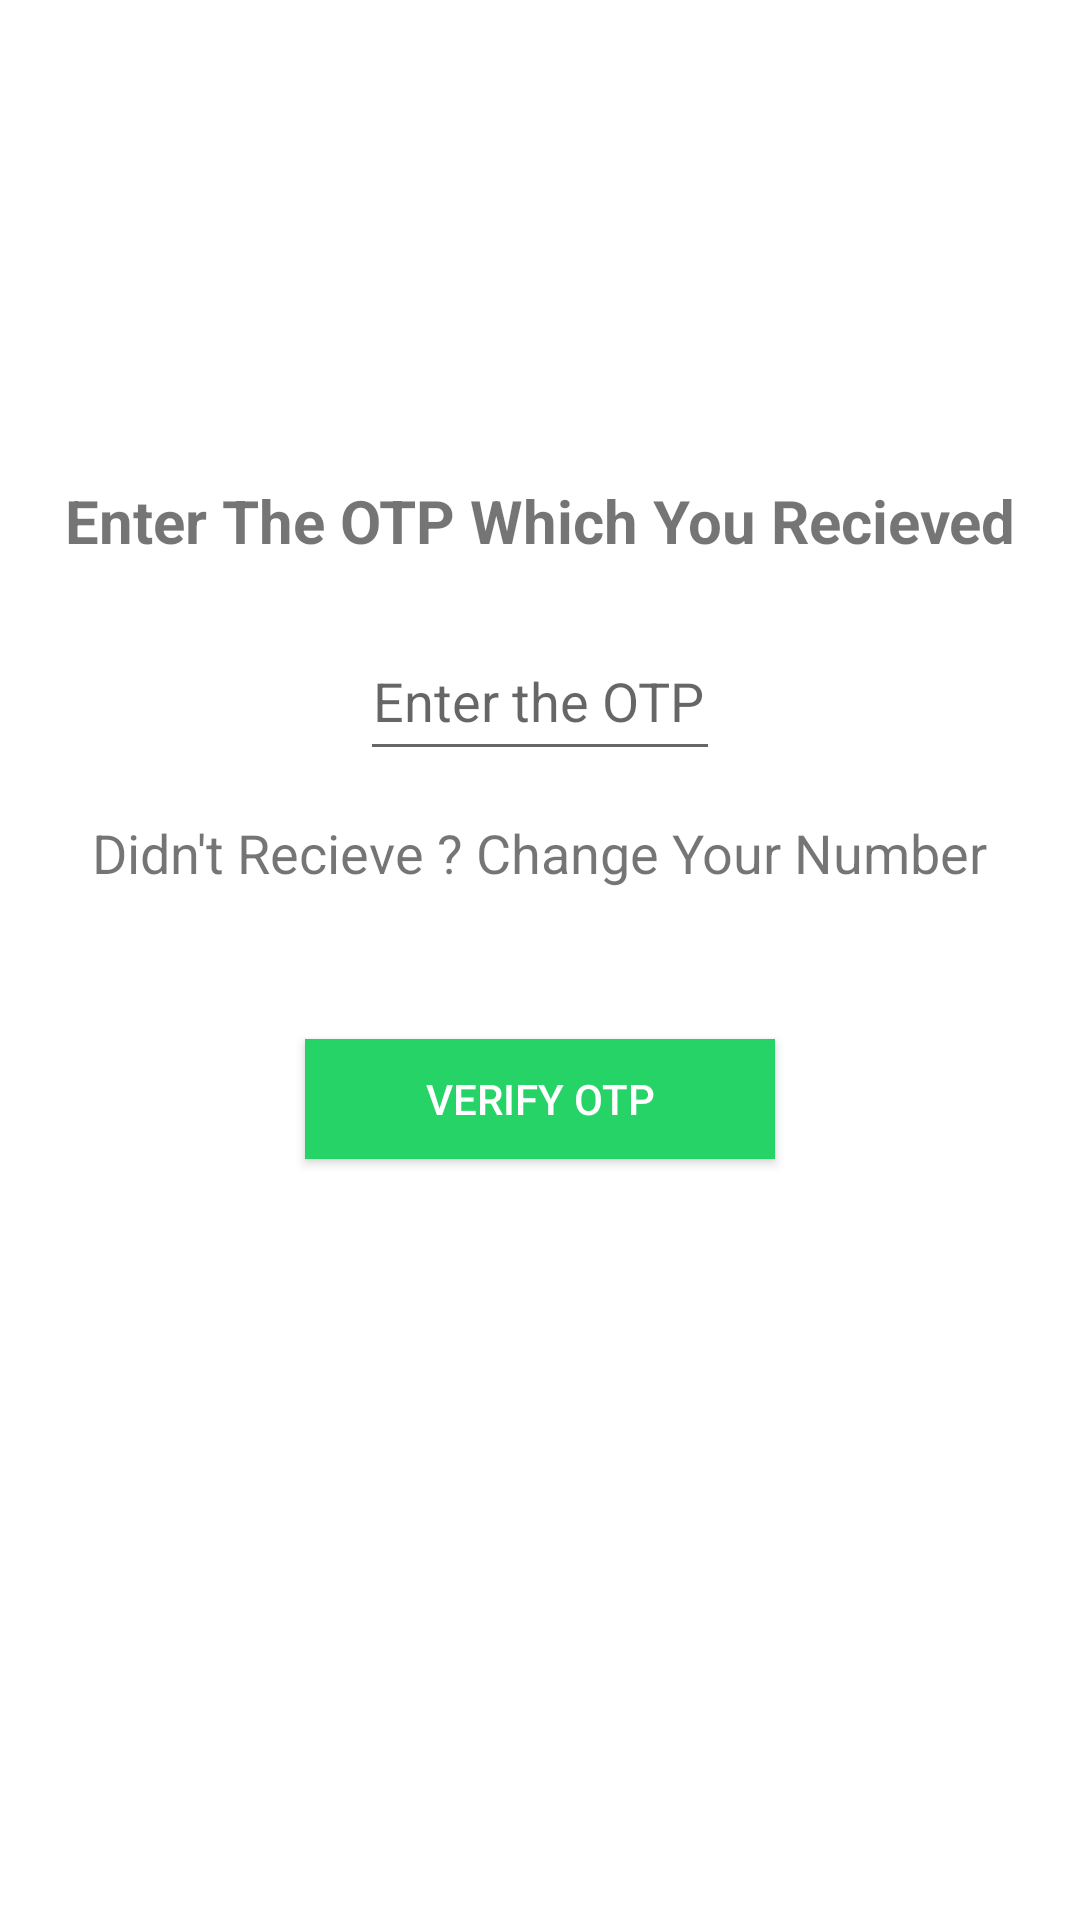

Layout XML and referenced resources for this Android screen:
<!-- AndroidManifest.xml: application theme Theme.WeConnect -->
<!-- res/layout/activity_otp_auth.xml -->
<?xml version="1.0" encoding="utf-8"?>
<RelativeLayout xmlns:android="http://schemas.android.com/apk/res/android"
    xmlns:app="http://schemas.android.com/apk/res-auto"
    xmlns:tools="http://schemas.android.com/tools"
    android:layout_width="match_parent"
    android:layout_height="match_parent"
    android:layout_marginTop="50dp"
    tools:context=".OtpAuth"
    style="@style/backgroundProfile"
    >



    <ImageView
        android:layout_width="100dp"
        android:layout_height="100dp"
        android:src="@drawable/logo_weconnect"
        android:layout_centerHorizontal="true"
        android:layout_marginTop="40dp"
        android:id="@+id/logo">

    </ImageView>


    <TextView
        android:layout_width="match_parent"
        android:layout_height="wrap_content"
        android:text="Enter The OTP Which You Recieved"
        android:textSize="20sp"
        android:textAlignment="center"
        android:textStyle="bold"
        android:padding="20dp"
        android:layout_below="@id/logo"
        android:id="@+id/textheading">

    </TextView>



    <EditText
        android:layout_width="190dp"
        android:layout_height="50dp"
        android:layout_centerHorizontal="true"
        android:layout_below="@id/textheading"
        android:layout_marginLeft="120dp"
        android:layout_marginRight="120dp"
        android:hint="Enter the OTP here...."
        android:id="@+id/getotp"
        android:textAlignment="center"
        android:inputType="number">

    </EditText>


    <TextView
        android:layout_width="wrap_content"
        android:layout_height="wrap_content"
        android:text="Didn't Recieve ? Change Your Number"
        android:id="@+id/changenumber"
        android:layout_below="@id/getotp"
        android:layout_centerHorizontal="true"
        android:textSize="18sp"
        android:layout_marginTop="15dp">

    </TextView>

    <android.widget.Button
        android:layout_width="wrap_content"
        android:layout_height="40dp"
        android:layout_below="@id/changenumber"
        android:id="@+id/verifyotp"
        android:layout_centerHorizontal="true"
        android:textColor="@color/white"
        android:paddingLeft="40dp"
        android:text="Verify OTP"
        android:layout_marginTop="50dp"
        android:paddingRight="40dp"
        android:background="#25d366">

    </android.widget.Button>


    <ProgressBar
        android:layout_width="wrap_content"
        android:layout_height="wrap_content"
        android:layout_centerHorizontal="true"
        android:layout_below="@id/verifyotp"
        android:id="@+id/progressbarofotpauth"
        android:visibility="invisible"
        android:layout_marginTop="30dp">

    </ProgressBar>



</RelativeLayout>
<!-- resources referenced by this layout -->
<resources>
  <color name="white">#FFFFFFFF</color>
  <style name="backgroundProfile">
          <item name="android:background">
              @color/white
          </item>
          <item name="android:textColor">@color/dark</item>
          <item name="android:textColorHint">@color/black</item>
      </style>
  <style name="Theme.WeConnect" parent="Theme.MaterialComponents.DayNight.NoActionBar">
          
          <item name="colorPrimary">@color/primary</item>
          
          <item name="colorSecondary">@color/secondary</item>
          
          <item name="colorTertiary">@color/tertiary</item>
          
          <item name="colorPrimaryDark">@color/dark</item>
          
          <item name="android:statusBarColor">?attr/colorPrimaryVariant</item>
          
      </style>
  <color name="dark">#141715</color>
  <color name="black">#FF000000</color>
  <color name="primary">#116128</color>
  <color name="secondary">#50BD6F</color>
  <color name="tertiary">#0F2014</color>
</resources>
